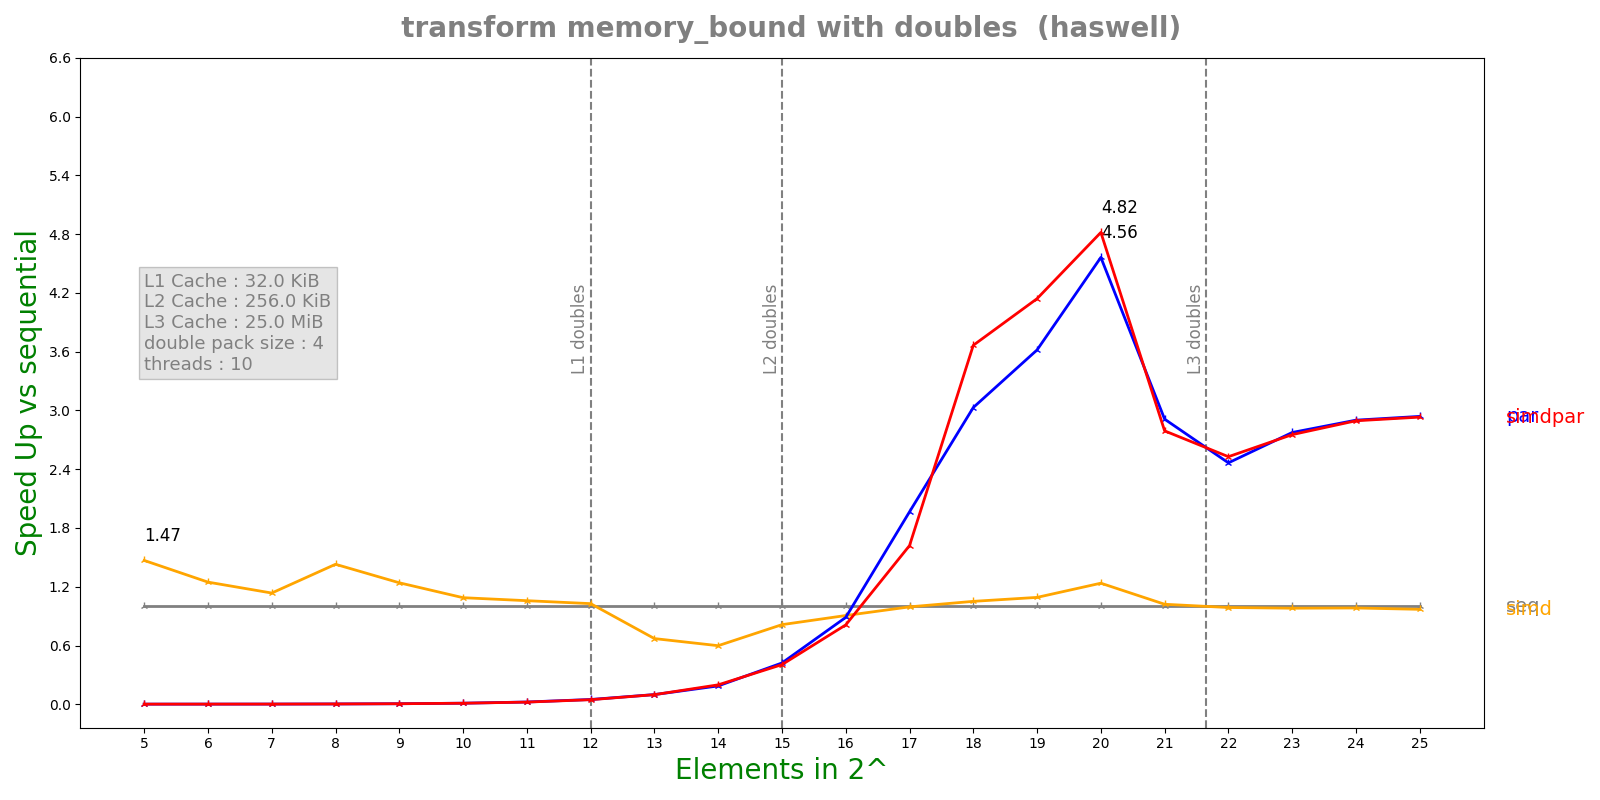

The data file committed next to this chart (first rows):
n, lane, threads, seq, simd, par, simdpar
5, 4, 10, 1.012e-07, 6.89e-08, 6.31801e-05, 6.33449e-05
6, 4, 10, 1.178e-07, 9.444e-08, 6.42532e-05, 6.38211e-05
7, 4, 10, 1.416e-07, 1.2466e-07, 6.39265e-05, 6.33706e-05
8, 4, 10, 2.2212e-07, 1.5538e-07, 6.32943e-05, 6.53559e-05
9, 4, 10, 3.8428e-07, 3.0976e-07, 6.54348e-05, 6.63196e-05
10, 4, 10, 7.2025e-07, 6.618e-07, 6.4648e-05, 6.60141e-05
11, 4, 10, 1.5245e-06, 1.44124e-06, 6.56177e-05, 6.78784e-05
12, 4, 10, 3.21383e-06, 3.12724e-06, 6.55428e-05, 6.85024e-05
13, 4, 10, 6.70833e-06, 9.9988e-06, 6.76716e-05, 6.8149e-05
14, 4, 10, 1.31778e-05, 2.20252e-05, 7.02465e-05, 6.63383e-05
15, 4, 10, 2.86375e-05, 3.52197e-05, 6.78805e-05, 7.07014e-05
16, 4, 10, 5.70297e-05, 6.29205e-05, 6.4283e-05, 7.03585e-05
17, 4, 10, 0.0001116, 0.0001122, 5.68025e-05, 6.88912e-05
18, 4, 10, 0.0002696, 0.0002565, 8.8978e-05, 7.35563e-05
19, 4, 10, 0.0004103, 0.0003759, 0.0001134, 9.90681e-05
20, 4, 10, 0.0008763, 0.0007087, 0.0001921, 0.0001819
21, 4, 10, 0.002476, 0.002425, 0.0008507, 0.0008871
22, 4, 10, 0.0055, 0.005566, 0.002231, 0.002176
23, 4, 10, 0.01102, 0.01123, 0.00397, 0.004001
24, 4, 10, 0.02206, 0.02243, 0.007605, 0.007622
25, 4, 10, 0.04366, 0.04503, 0.01485, 0.01489
